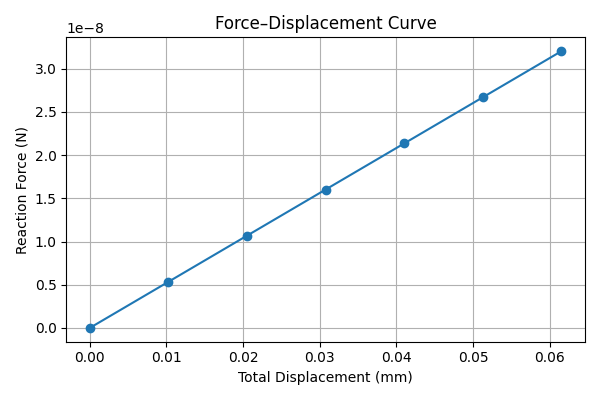

Values plotted in this chart, from the file beside it:
total_displacement, total_force
0.0, 0.0
0.01026, 5.340684330484181e-09
0.02051, 1.0681368660968363e-08
0.03077, 1.6022052991452547e-08
0.04103, 2.1362737321936725e-08
0.05128, 2.6703421652420903e-08
0.06154, 3.2044105982905095e-08
